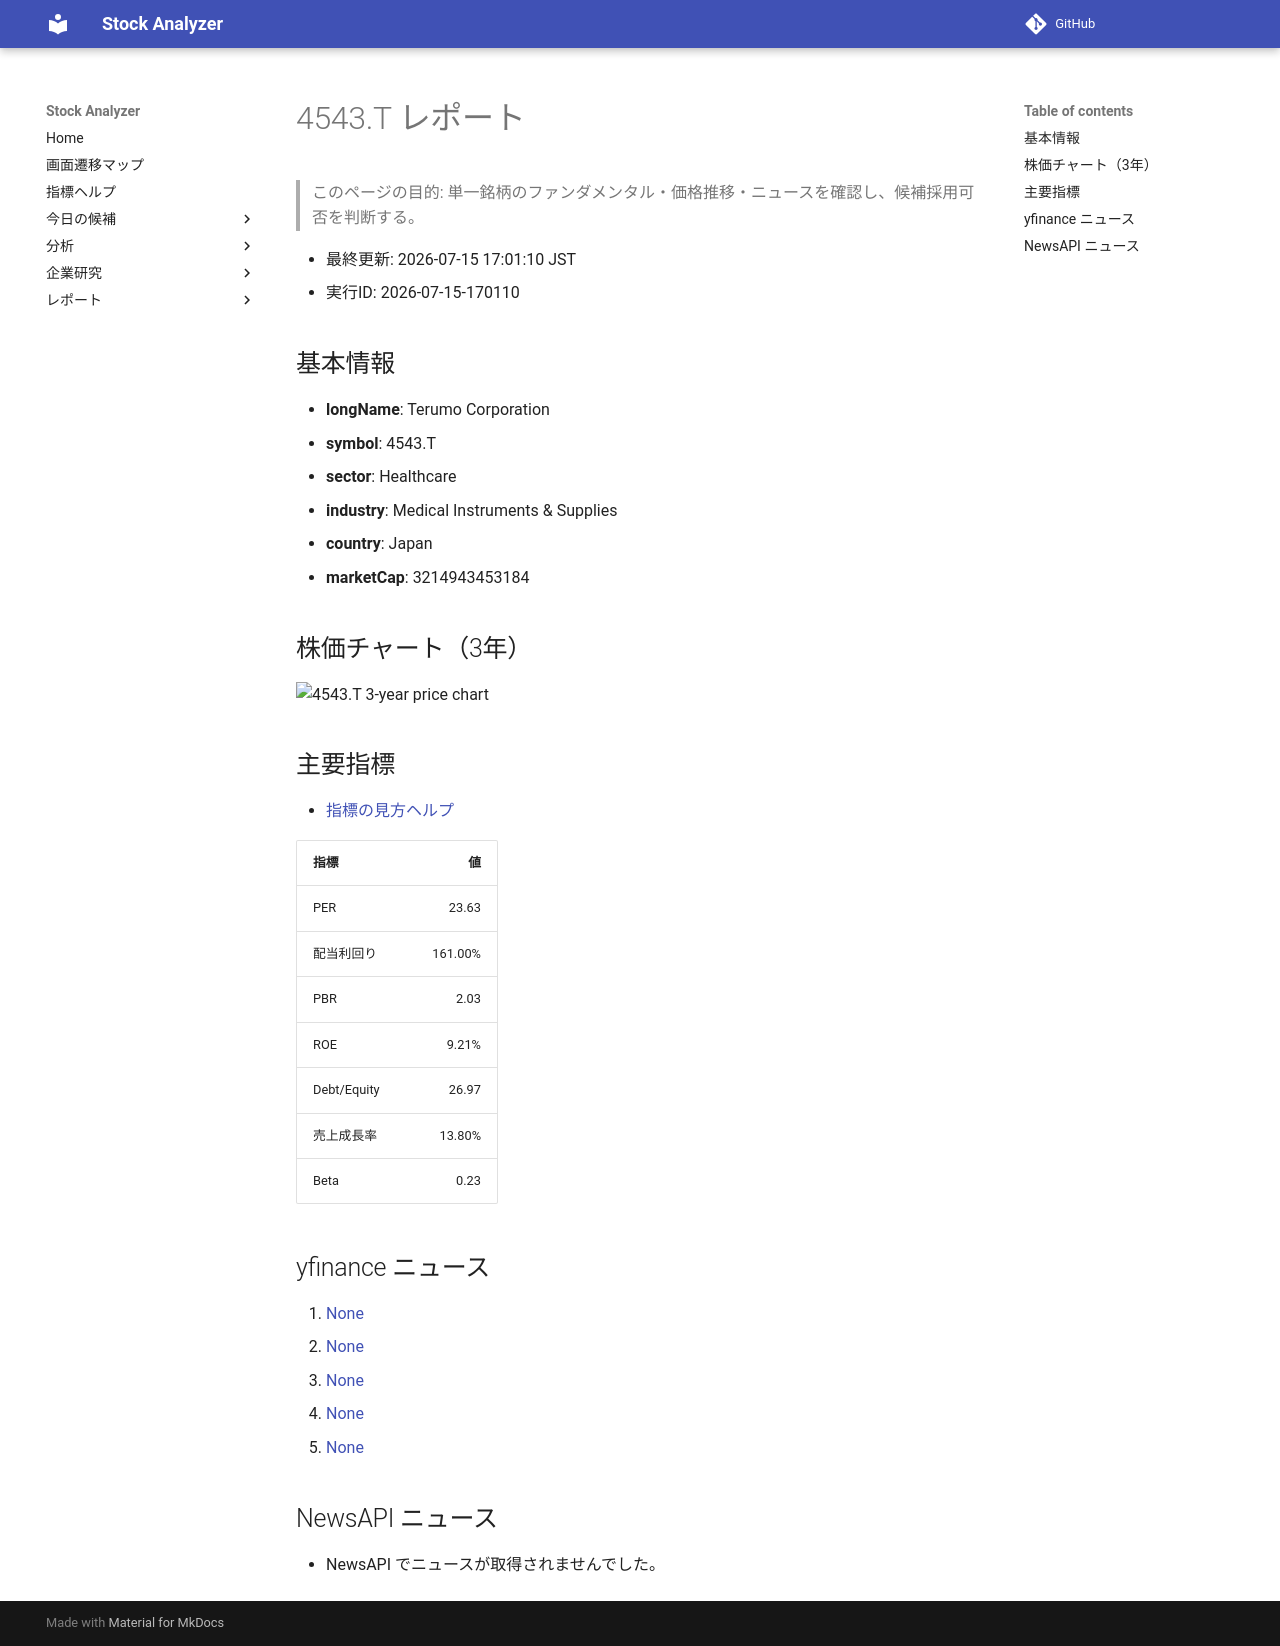

repository: Yumi-note/Making-APP · page: stocks/2026-07-15/170110/4543_T/index.html · generator: mkdocs

# 4543.T レポート

> このページの目的: 単一銘柄のファンダメンタル・価格推移・ニュースを確認し、候補採用可否を判断する。

- 最終更新: 2026-07-15 17:01:10 JST
- 実行ID: 2026-07-15-170110

## 基本情報

- **longName**: Terumo Corporation
- **symbol**: 4543.T
- **sector**: Healthcare
- **industry**: Medical Instruments & Supplies
- **country**: Japan
- **marketCap**: 3214943453184

## 株価チャート（3年）

![4543.T 3-year price chart](4543_T_3y.png)

## 主要指標

- [指標の見方ヘルプ](../../../../indicators.md)

| 指標 | 値 |
|---|---:|
| PER | 23.63 |
| 配当利回り | 161.00% |
| PBR | 2.03 |
| ROE | 9.21% |
| Debt/Equity | 26.97 |
| 売上成長率 | 13.80% |
| Beta | 0.23 |

## yfinance ニュース

1. [None](None)
2. [None](None)
3. [None](None)
4. [None](None)
5. [None](None)

## NewsAPI ニュース

- NewsAPI でニュースが取得されませんでした。
